Run: headless pygame with SDL's dummy video driver; simulated clock (each Clock.tick advances the game by its frame time, no real sleeping); random seed 0; keys injected as events and as key.get_pressed() state; mouse plan: one left click at the window centre at the start of phase 2, then a move to the lower-right quarter at the start of phase 3.
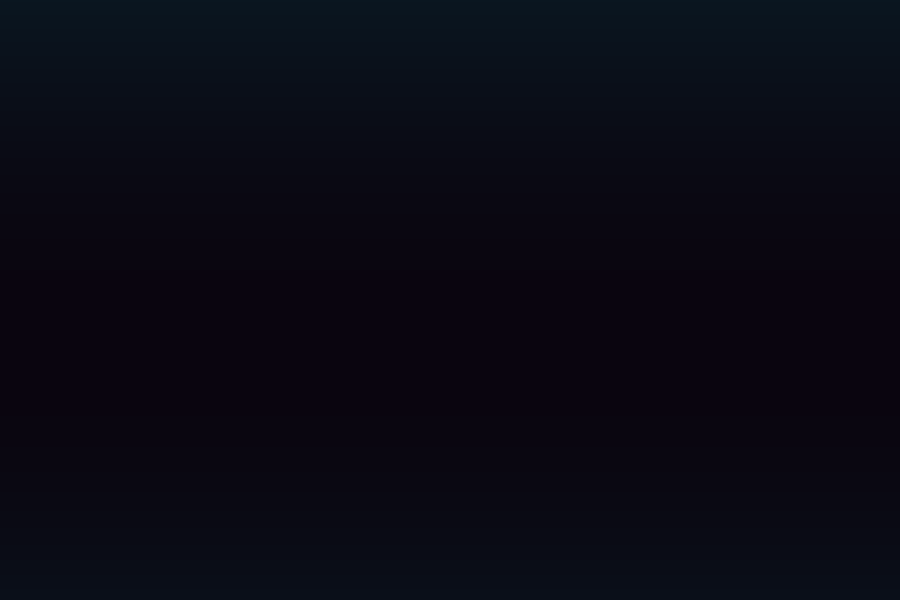
Frame 1 of 4 · flips 1–60 · no input
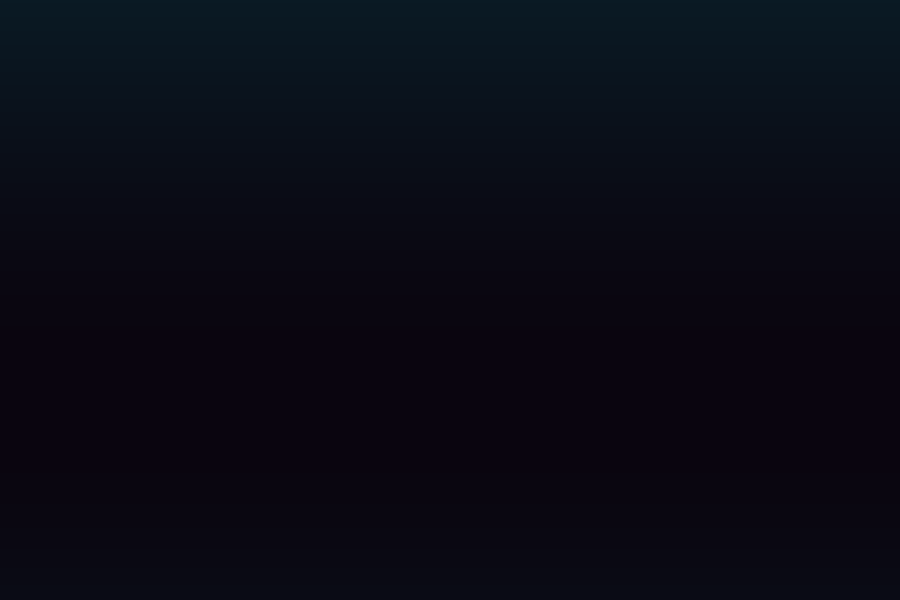
Frame 2 of 4 · flips 61–180 · clicked the window centre · tapped SPACE, RETURN · held RIGHT (→), D
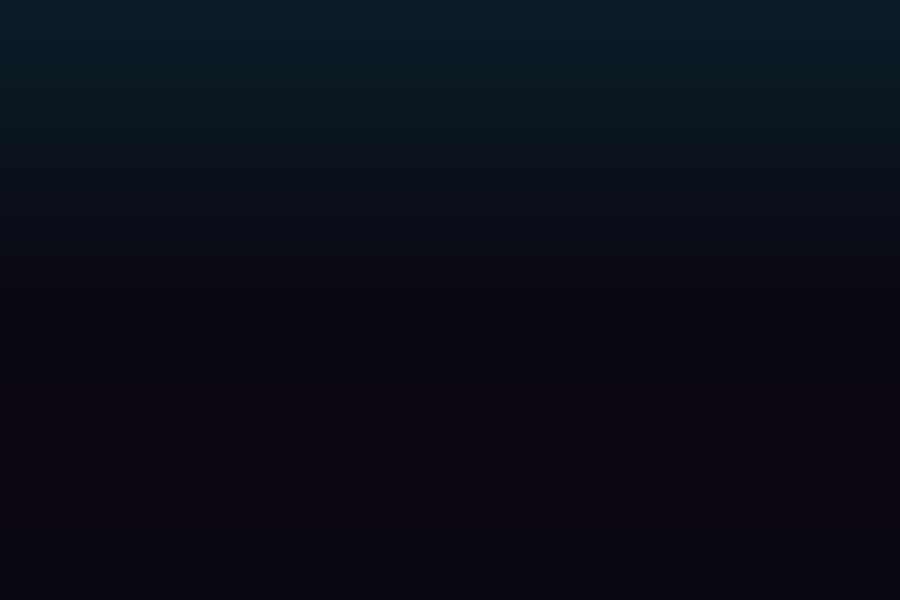
Frame 3 of 4 · flips 181–300 · moved the mouse to the lower-right quarter · held DOWN (↓), S
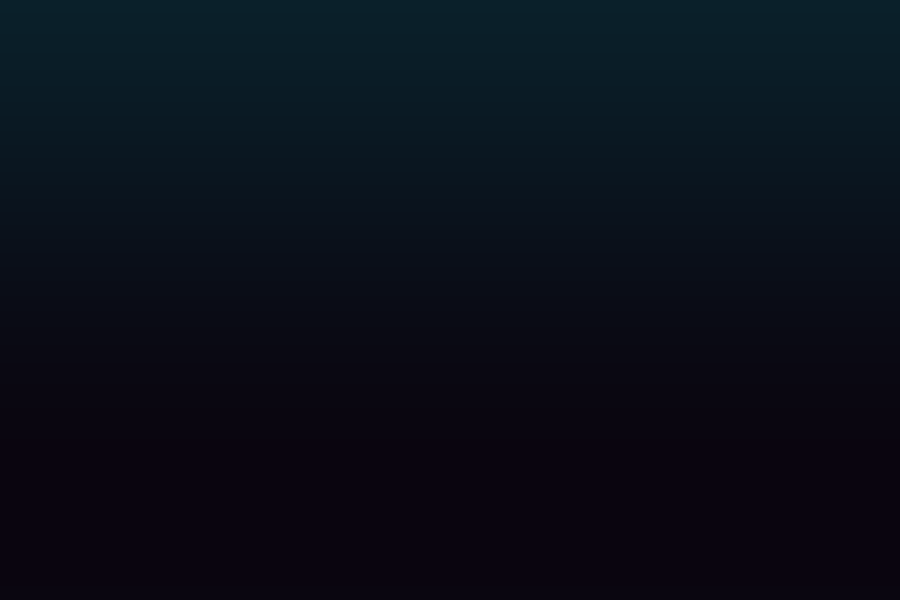
Frame 4 of 4 · flips 301–420 · held LEFT (←), A, UP (↑), W

The pygame program that drew these frames:

import pygame
import random
import math

pygame.init()

WIDTH, HEIGHT = 900, 600
screen = pygame.display.set_mode((WIDTH, HEIGHT))
pygame.display.set_caption("Ancient Relic Particle - Sandstorm Edition")

clock = pygame.time.Clock()
particles = []

class Particle:
    def __init__(self, x, y, is_gold=True):
        self.x = x
        self.y = y
        angle = random.uniform(math.pi, math.pi * 2) 
        speed = random.uniform(2, 8)
        self.vx = math.cos(angle) * speed
        self.vy = math.sin(angle) * speed
        self.life = random.randint(30, 60)
        self.size = random.randint(2, 6)

        if is_gold:
            self.color = (random.randint(200, 255), random.randint(160, 210), 30)
        else:
            self.color = (30, random.randint(150, 200), random.randint(180, 220))

    def update(self, wind_power):
        self.vx += wind_power 
        self.x += self.vx
        self.y += self.vy
        self.vy += 0.15
        self.life -= 1

    def draw(self, surf):
        if self.life > 0:
            rect = pygame.Rect(int(self.x), int(self.y), self.size, self.size)
            pygame.draw.rect(surf, self.color, rect)

    # ⚠️ 방금 빼먹었던 생존 확인 센서입니다!
    def alive(self):
        return self.life > 0
    
def draw_background(surface, t):
    # range(0, HEIGHT, 2)에서 '2'를 빼서 모든 라인을 다 그려야 잔상이 지워집니다.
    for y in range(HEIGHT): 
        c = int(20 + 15 * math.sin(y * 0.005 + t))
        pygame.draw.line(surface, (10, c, c+10), (0, y), (WIDTH, y))

running = True
time = 0

while running:
    for event in pygame.event.get():
        if event.type == pygame.QUIT:
            running = False

    mouse = pygame.mouse.get_pos()
    buttons = pygame.mouse.get_pressed()

    # 사인 함수를 이용한 유동적인 바람의 세기 계산
    # $$F_{wind} = \sin(time \times 2) \times 0.1$$
    wind_power = math.sin(time) * 0.12

    # 좌클릭: 일반 생성 / 우클릭: 폭주 모드
    if buttons[0]:
        for _ in range(5):
            particles.append(Particle(mouse[0], mouse[1], True))
    if buttons[2]:
        for _ in range(15):
            particles.append(Particle(random.randint(0, WIDTH), HEIGHT, False))

    time += 0.05
    draw_background(screen, time)

    for p in particles:
        p.update(wind_power)
        p.draw(screen)

    particles = [p for p in particles if p.alive()]

    # 기획자라면 챙겨야 할 UI (현재 입자 개수 확인)
    # print(f"Active Particles: {len(particles)}") 

    pygame.display.flip()
    clock.tick(60)

pygame.quit()
